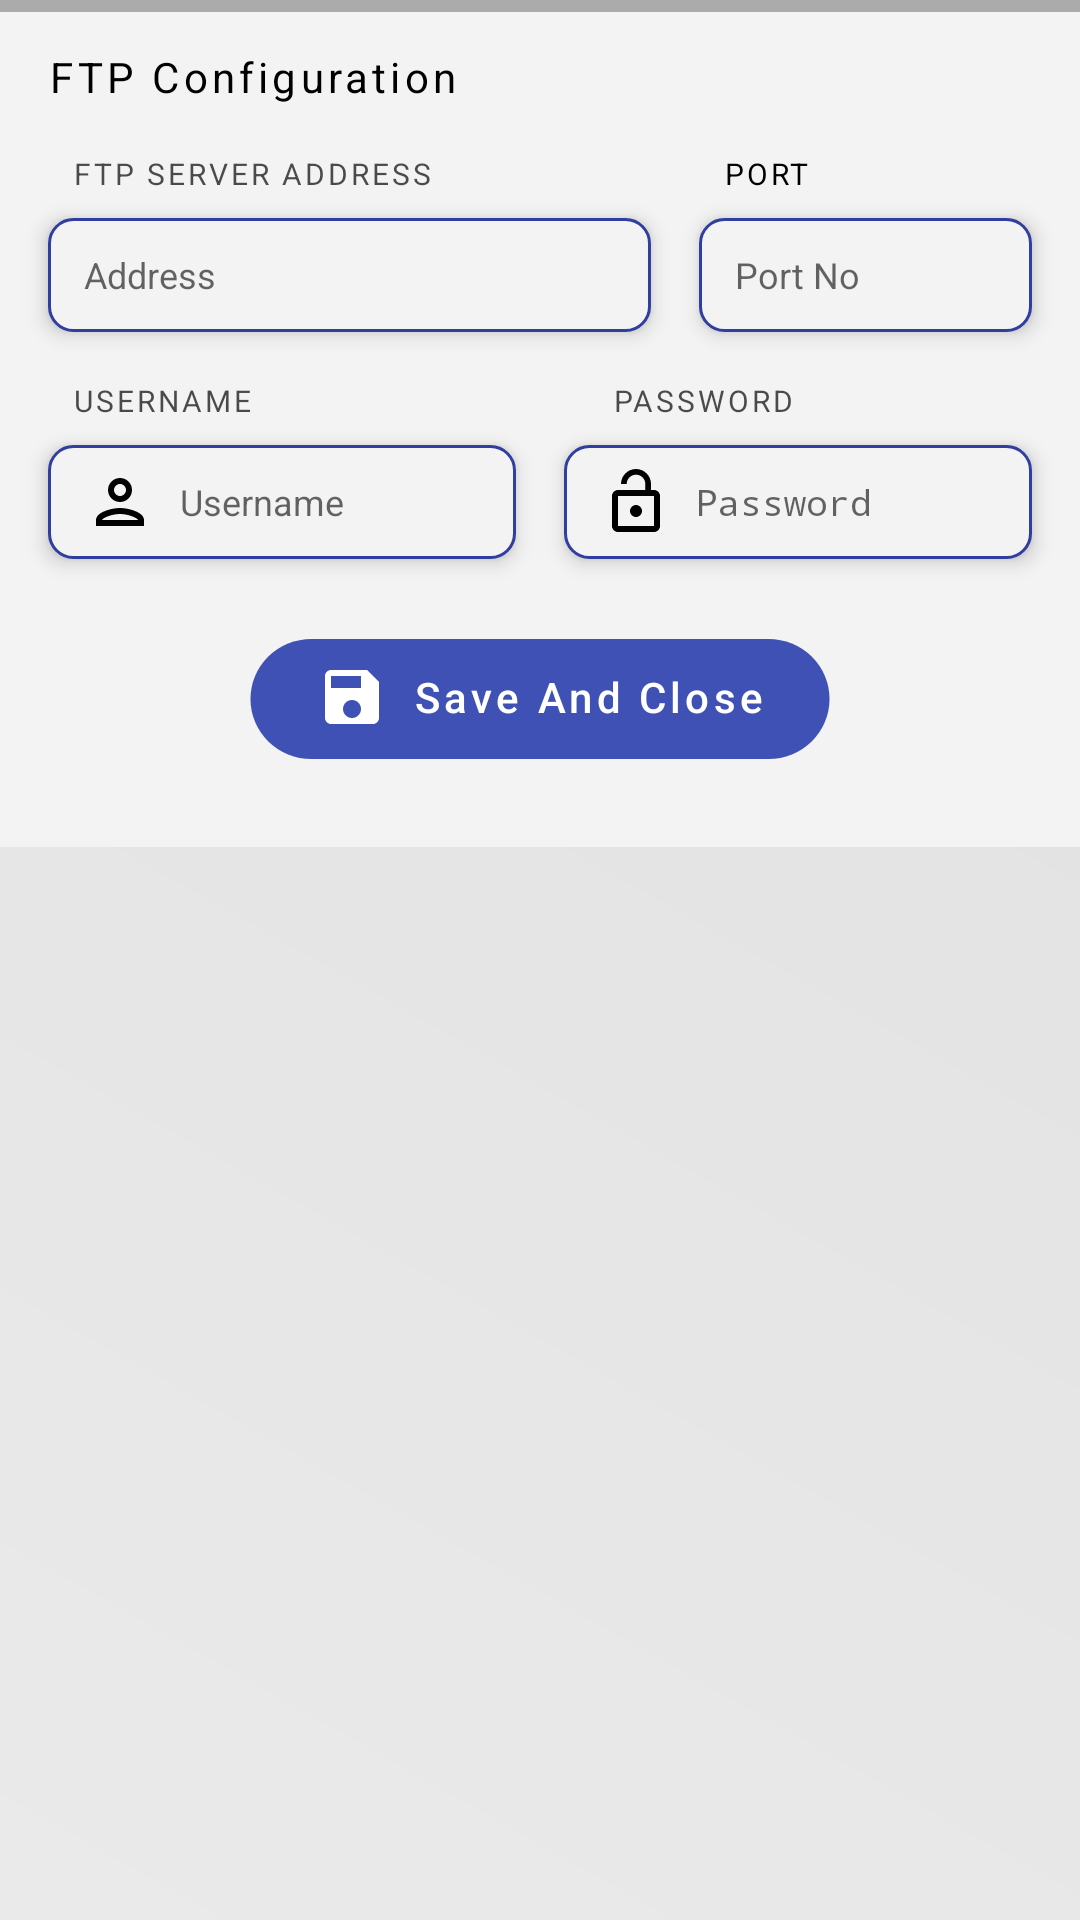

The Android layout XML behind this screen, and the referenced resources:
<!-- AndroidManifest.xml: application theme AppTheme -->
<!-- res/layout/dialog_ftp_settings.xml -->
<?xml version="1.0" encoding="utf-8"?>
<RelativeLayout xmlns:android="http://schemas.android.com/apk/res/android"
    android:layout_width="match_parent"
    android:layout_height="wrap_content"
    android:background="@drawable/bg_ftp_dialog">

    <RelativeLayout
        android:layout_width="match_parent"
        android:layout_height="wrap_content"
        android:background="@color/col_gray_light">
        <View
            android:layout_width="match_parent"
            android:layout_height="4dp"
            android:background="@color/gray2"/>

        <LinearLayout
            android:layout_width="match_parent"
            android:layout_height="wrap_content"
            android:orientation="vertical">

            <TextView
                android:layout_width="wrap_content"
                android:layout_height="wrap_content"
                android:layout_marginStart="16dp"
                android:layout_marginTop="16dp"
                android:letterSpacing="0.1"
                android:text="FTP Configuration"
                android:textColor="@color/black"
                android:textSize="@dimen/font_normal" />


            <LinearLayout
                android:layout_width="match_parent"
                android:layout_height="wrap_content"
                android:layout_marginTop="16dp"
                android:orientation="horizontal">

                <RelativeLayout
                    android:layout_width="0dp"
                    android:layout_height="wrap_content"
                    android:layout_weight="1">

                    <TextView
                        android:id="@+id/t1"
                        android:layout_width="wrap_content"
                        android:layout_height="wrap_content"
                        android:layout_marginStart="24dp"
                        android:alpha="0.7"
                        android:letterSpacing="0.1"
                        android:text="FTP SERVER ADDRESS"
                        android:textColor="@color/black"
                        android:textSize="@dimen/font_smaller" />

                    <EditText
                        android:id="@+id/et_ftp_address"
                        android:layout_width="match_parent"
                        android:layout_height="38dp"
                        android:layout_below="@+id/t1"
                        android:layout_marginStart="16dp"
                        android:layout_marginTop="8dp"
                        android:layout_marginEnd="8dp"
                        android:layout_marginBottom="8dp"
                        android:background="@drawable/bg_et_box"
                        android:elevation="4dp"
                        android:hint="Address"
                        android:paddingStart="12dp"
                        android:paddingEnd="12dp"
                        android:textColor="@color/black"
                        android:textSize="@dimen/font_small" />

                </RelativeLayout>

                <RelativeLayout
                    android:layout_width="0dp"
                    android:layout_height="wrap_content"
                    android:layout_weight="0.6">

                    <TextView
                        android:id="@+id/t2"
                        android:layout_width="wrap_content"
                        android:layout_height="wrap_content"
                        android:layout_marginStart="16dp"
                        android:letterSpacing="0.1"
                        android:text="PORT"
                        android:textColor="@color/black"
                        android:textSize="@dimen/font_smaller" />

                    <EditText
                        android:id="@+id/et_port"
                        android:layout_width="match_parent"
                        android:layout_height="38dp"
                        android:layout_below="@+id/t2"
                        android:layout_marginStart="8dp"
                        android:layout_marginTop="8dp"
                        android:layout_marginEnd="16dp"
                        android:layout_marginBottom="8dp"
                        android:background="@drawable/bg_et_box"
                        android:elevation="4dp"
                        android:hint="Port No"
                        android:inputType="number"
                        android:paddingStart="12dp"
                        android:paddingEnd="12dp"
                        android:textColor="@color/black"
                        android:textSize="@dimen/font_small" />

                </RelativeLayout>

            </LinearLayout>


            <LinearLayout
                android:layout_width="match_parent"
                android:layout_height="wrap_content"
                android:layout_marginTop="8dp"
                android:orientation="horizontal">

                <RelativeLayout
                    android:layout_width="0dp"
                    android:layout_height="wrap_content"
                    android:layout_weight="1">

                    <TextView
                        android:id="@+id/t1_user"
                        android:layout_width="wrap_content"
                        android:layout_height="wrap_content"
                        android:layout_marginStart="24dp"
                        android:alpha="0.7"
                        android:letterSpacing="0.1"
                        android:text="USERNAME"
                        android:textColor="@color/black"
                        android:textSize="@dimen/font_smaller" />

                    <EditText
                        android:id="@+id/et_username"
                        android:layout_width="match_parent"
                        android:layout_height="38dp"
                        android:layout_below="@+id/t1_user"
                        android:layout_marginStart="16dp"
                        android:layout_marginTop="8dp"
                        android:layout_marginEnd="8dp"
                        android:layout_marginBottom="8dp"
                        android:background="@drawable/bg_et_box"
                        android:drawableStart="@drawable/ic_user"
                        android:drawablePadding="8dp"
                        android:elevation="4dp"
                        android:hint="Username"
                        android:paddingStart="12dp"
                        android:paddingEnd="12dp"
                        android:textColor="@color/black"
                        android:textSize="@dimen/font_small" />

                </RelativeLayout>

                <RelativeLayout
                    android:layout_width="0dp"
                    android:layout_height="wrap_content"
                    android:layout_weight="1">

                    <TextView
                        android:id="@+id/t1_PASS"
                        android:layout_width="wrap_content"
                        android:layout_height="wrap_content"
                        android:layout_marginStart="24dp"
                        android:alpha="0.7"
                        android:letterSpacing="0.1"
                        android:text="PASSWORD"
                        android:textColor="@color/black"
                        android:textSize="@dimen/font_smaller" />

                    <EditText
                        android:id="@+id/et_password"
                        android:layout_width="match_parent"
                        android:layout_height="38dp"
                        android:layout_below="@+id/t1_PASS"
                        android:layout_marginStart="8dp"
                        android:layout_marginTop="8dp"
                        android:layout_marginEnd="16dp"
                        android:layout_marginBottom="8dp"
                        android:background="@drawable/bg_et_box"
                        android:drawableStart="@drawable/ic_lock"
                        android:drawablePadding="8dp"
                        android:elevation="4dp"
                        android:hint="Password"
                        android:inputType="textPassword"
                        android:paddingStart="12dp"
                        android:paddingEnd="12dp"
                        android:textColor="@color/black"
                        android:textSize="@dimen/font_small" />
                </RelativeLayout>


            </LinearLayout>


            <Button
                android:id="@+id/btn_save"
                android:layout_width="wrap_content"
                android:layout_height="60dp"
                android:layout_gravity="center_horizontal"
                android:layout_marginTop="12dp"
                android:layout_marginBottom="16dp"
                android:background="@drawable/ic_btn_connect"
                android:backgroundTint="@color/colorPrimary"
                android:drawableStart="@drawable/ic_save"
                android:drawablePadding="8dp"
                android:letterSpacing="0.1"
                android:paddingStart="32dp"
                android:paddingTop="8dp"
                android:paddingEnd="32dp"
                android:paddingBottom="16dp"
                android:src="@drawable/ic_btn_connect"
                android:text="Save And Close"
                android:textAllCaps="false"
                android:textColor="@color/white" />


        </LinearLayout>
    </RelativeLayout>

</RelativeLayout>
<!-- resources referenced by this layout -->
<resources>
  <color name="black">#000000</color>
  <color name="col_gray_light">#F3F3F3</color>
  <color name="colorPrimary">#3F51B5</color>
  <color name="gray2">#ababab</color>
  <color name="white">#FFFFFF</color>
  <dimen name="font_normal">14sp</dimen>
  <dimen name="font_small">12sp</dimen>
  <dimen name="font_smaller">10sp</dimen>
  <!-- drawable bg_et_box (drawable) -->
  <?xml version="1.0" encoding="utf-8"?>
  <shape xmlns:android="http://schemas.android.com/apk/res/android">
  
      <solid android:color="@color/col_gray_light"/>
      <stroke android:color="@color/colorPrimaryDark"
          android:width="1dp"/>
      <corners android:radius="8dp"/>
  </shape>
  <!-- drawable bg_ftp_dialog (drawable) -->
  <?xml version="1.0" encoding="utf-8"?>
  <shape xmlns:android="http://schemas.android.com/apk/res/android">
      <gradient android:angle="45"
          android:startColor="#EAEAEA"
          android:endColor="#E0E0E0"/>
      <corners android:radius="20dp"
          android:bottomLeftRadius="0dp"
          android:bottomRightRadius="0dp"/>
  </shape>
  <!-- drawable ic_btn_connect: vector/xml drawable (drawable, 4205 chars, omitted) -->
  <!-- drawable ic_lock (drawable) -->
  <vector android:height="24dp" android:tint="#000000"
      android:viewportHeight="24" android:viewportWidth="24"
      android:width="24dp" xmlns:android="http://schemas.android.com/apk/res/android">
      <path android:fillColor="#000000" android:pathData="M12,17c1.1,0 2,-0.9 2,-2s-0.9,-2 -2,-2 -2,0.9 -2,2 0.9,2 2,2zM18,8h-1L17,6c0,-2.76 -2.24,-5 -5,-5S7,3.24 7,6h1.9c0,-1.71 1.39,-3.1 3.1,-3.1 1.71,0 3.1,1.39 3.1,3.1v2L6,8c-1.1,0 -2,0.9 -2,2v10c0,1.1 0.9,2 2,2h12c1.1,0 2,-0.9 2,-2L20,10c0,-1.1 -0.9,-2 -2,-2zM18,20L6,20L6,10h12v10z"/>
  </vector>
  <!-- drawable ic_save (drawable) -->
  <vector android:height="24dp" android:tint="#ffffff"
      android:viewportHeight="24" android:viewportWidth="24"
      android:width="24dp" xmlns:android="http://schemas.android.com/apk/res/android">
      <path android:fillColor="#000000" android:pathData="M17,3L5,3c-1.11,0 -2,0.9 -2,2v14c0,1.1 0.89,2 2,2h14c1.1,0 2,-0.9 2,-2L21,7l-4,-4zM12,19c-1.66,0 -3,-1.34 -3,-3s1.34,-3 3,-3 3,1.34 3,3 -1.34,3 -3,3zM15,9L5,9L5,5h10v4z"/>
  </vector>
  <!-- drawable ic_user (drawable) -->
  <vector android:height="24dp" android:tint="#000000"
      android:viewportHeight="24" android:viewportWidth="24"
      android:width="24dp" xmlns:android="http://schemas.android.com/apk/res/android">
      <path android:fillColor="#000000" android:pathData="M12,6c1.1,0 2,0.9 2,2s-0.9,2 -2,2 -2,-0.9 -2,-2 0.9,-2 2,-2m0,10c2.7,0 5.8,1.29 6,2L6,18c0.23,-0.72 3.31,-2 6,-2m0,-12C9.79,4 8,5.79 8,8s1.79,4 4,4 4,-1.79 4,-4 -1.79,-4 -4,-4zM12,14c-2.67,0 -8,1.34 -8,4v2h16v-2c0,-2.66 -5.33,-4 -8,-4z"/>
  </vector>
  <style name="AppTheme" parent="Theme.AppCompat.Light.DarkActionBar">
          
          <item name="colorPrimary">@color/colorPrimary</item>
          <item name="colorPrimaryDark">@color/colorPrimaryDark</item>
          <item name="colorAccent">@color/colorAccent</item>
      </style>
  <color name="colorPrimaryDark">#303F9F</color>
  <color name="colorAccent">#FF4081</color>
</resources>
